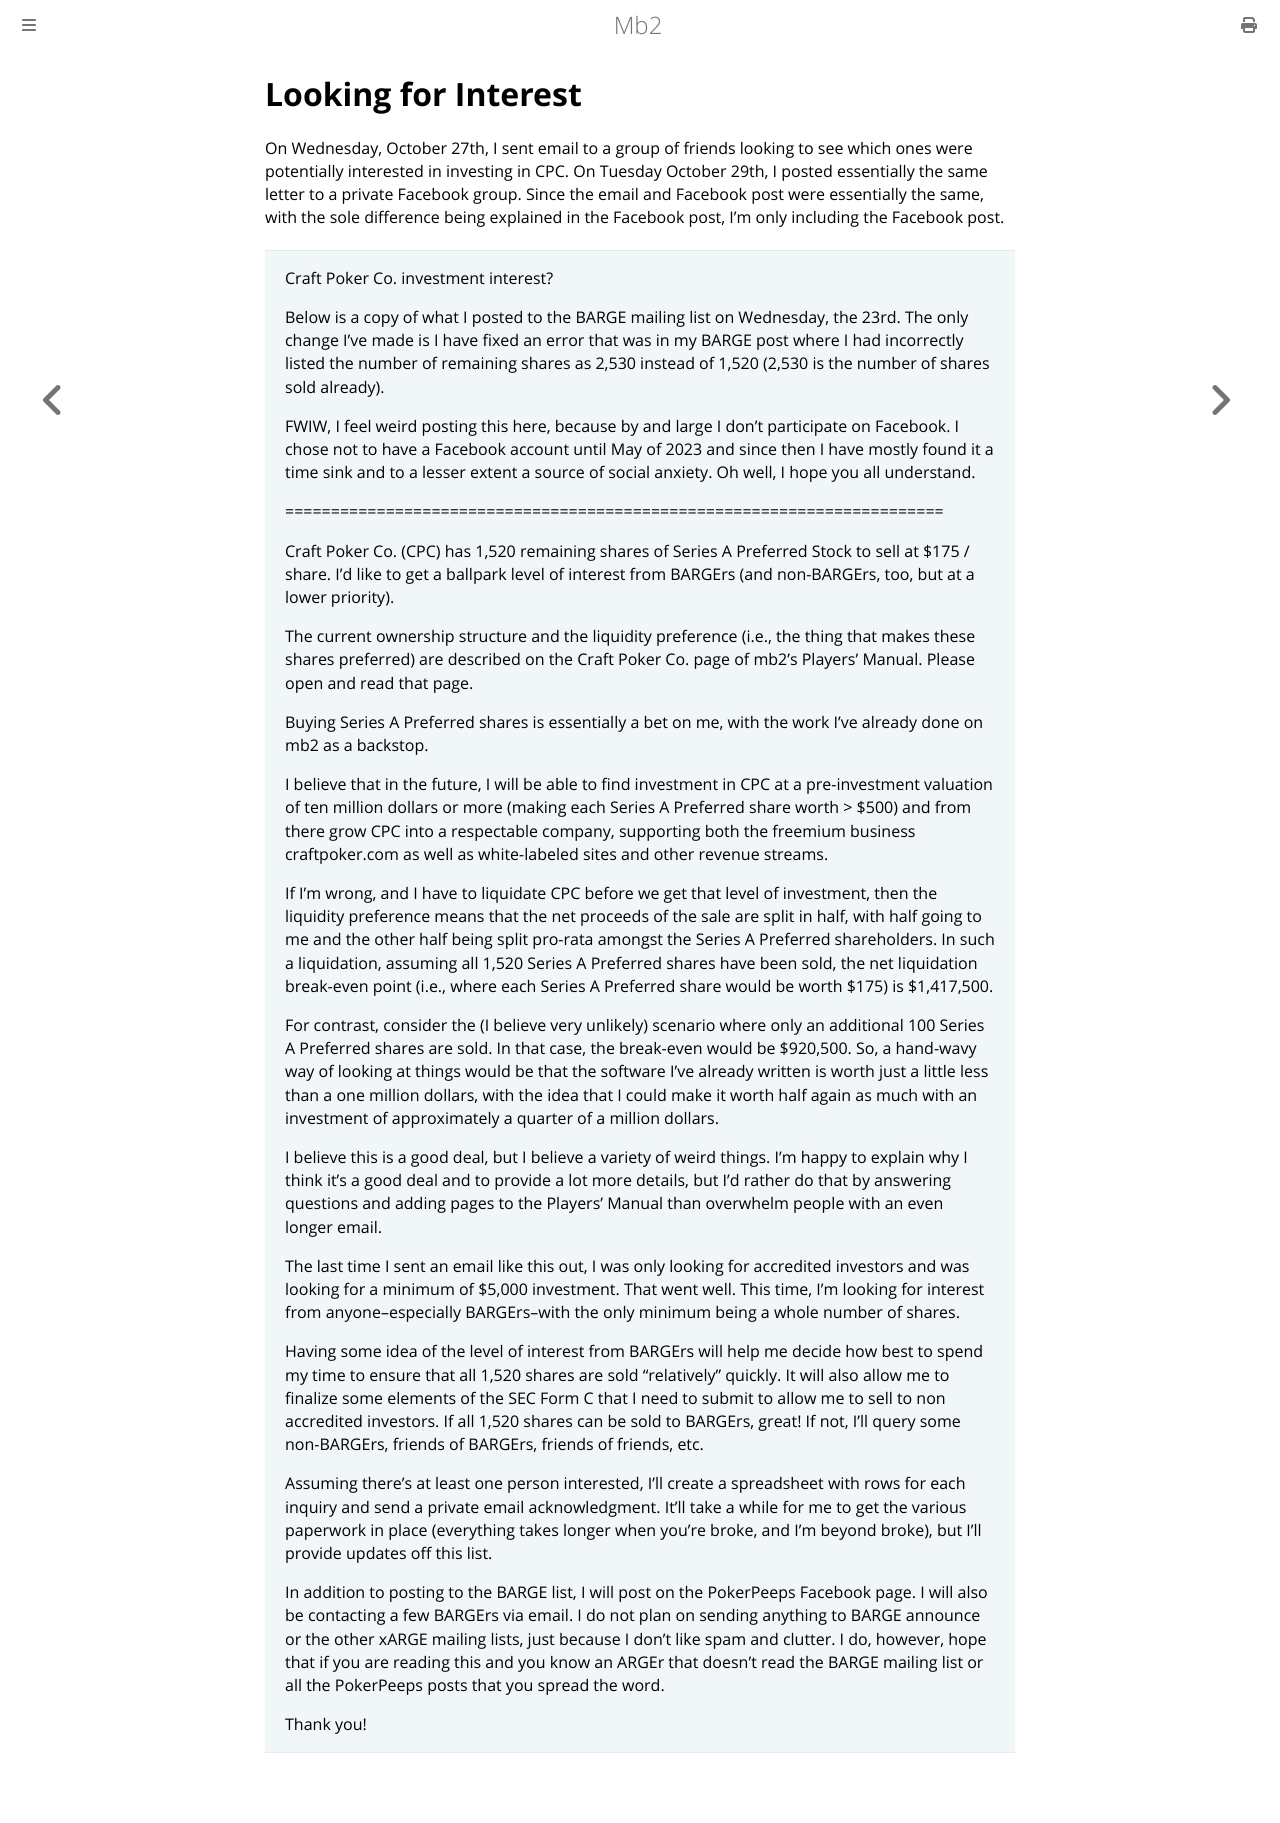

repository: ctm/mb2-doc · page: craft-poker-co/updates/interest.html · generator: mdbook

# Looking for Interest

On Wednesday, October 27th, I sent email to a group of friends looking
to see which ones were potentially interested in investing in CPC. On
Tuesday October 29th, I posted essentially the same letter to a
private Facebook group.  Since the email and Facebook post were
essentially the same, with the sole difference being explained in the
Facebook post, I'm only including the Facebook post.


> Craft Poker Co. investment interest?
>
> Below is a copy of what I posted to the BARGE mailing list on Wednesday, the 23rd. The only change I've made is I have fixed an error that was in my BARGE post where I had incorrectly listed the number of remaining shares as 2,530 instead of 1,520 (2,530 is the number of shares sold already).
>
> FWIW, I feel weird posting this here, because by and large I don't participate on Facebook. I chose not to have a Facebook account until May of 2023 and since then I have mostly found it a time sink and to a lesser extent a source of social anxiety. Oh well, I hope you all understand.
>
> \========================================================================
>
> Craft Poker Co. (CPC) has 1,520 remaining shares of Series A Preferred Stock to sell at $175 / share. I'd like to get a ballpark level of interest from BARGErs (and non-BARGErs, too, but at a lower priority).
>
> The current ownership structure and the liquidity preference (i.e., the thing that makes these shares preferred) are described on the Craft Poker Co. page of mb2's Players' Manual. Please open and read that page.
>
> Buying Series A Preferred shares is essentially a bet on me, with the work I've already done on mb2 as a backstop. 
>
> I believe that in the future, I will be able to find investment in CPC at a pre-investment valuation of ten million dollars or more (making each Series A Preferred share worth > $500) and from there grow CPC into a respectable company, supporting both the freemium business craftpoker.com as well as white-labeled sites and other revenue streams.
>
> If I'm wrong, and I have to liquidate CPC before we get that level of investment, then the liquidity preference means that the net proceeds of the sale are split in half, with half going to me and the other half being split pro-rata amongst the Series A Preferred shareholders. In such a liquidation, assuming all 1,520 Series A Preferred shares have been sold, the net liquidation break-even point (i.e., where each Series A Preferred share would be worth $175) is $1,417,500. 
>
> For contrast, consider the (I believe very unlikely) scenario where only an additional 100 Series A Preferred shares are sold. In that case, the break-even would be $920,500. So, a hand-wavy way of looking at things would be that the software I've already written is worth just a little less than a one million dollars, with the idea that I could make it worth half again as much with an investment of approximately a quarter of a million dollars.
>
> I believe this is a good deal, but I believe a variety of weird things. I'm happy to explain why I think it's a good deal and to provide a lot more details, but I'd rather do that by answering questions and adding pages to the Players' Manual than overwhelm people with an even longer email.
>
> The last time I sent an email like this out, I was only looking for accredited investors and was looking for a minimum of $5,000 investment. That went well. This time, I'm looking for interest from anyone--especially BARGErs--with the only minimum being a whole number of shares.
>
> Having some idea of the level of interest from BARGErs will help me decide how best to spend my time to ensure that all 1,520 shares are sold "relatively" quickly. It will also allow me to finalize some elements of the SEC Form C that I need to submit to allow me to sell to non accredited investors. If all 1,520 shares can be sold to BARGErs, great! If not, I'll query some non-BARGErs, friends of BARGErs, friends of friends, etc.
>
> Assuming there's at least one person interested, I'll create a spreadsheet with rows for each inquiry and send a private email acknowledgment. It'll take a while for me to get the various paperwork in place (everything takes longer when you're broke, and I'm beyond broke), but I'll provide updates off this list.
>
> In addition to posting to the BARGE list, I will post on the PokerPeeps Facebook page. I will also be contacting a few BARGErs via email. I do not plan on sending anything to BARGE announce or the other xARGE mailing lists, just because I don't like spam and clutter. I do, however, hope that if you are reading this and you know an ARGEr that doesn't read the BARGE mailing list or all the PokerPeeps posts that you spread the word.
>
> Thank you!
